Photos from the image-classification dataset "crackdata" in the GitHub repository TianjieZhang1993/RCCD. Its 4 classes are: alligator cracking, block cracks, longitudinal cracks, transverse cracks.

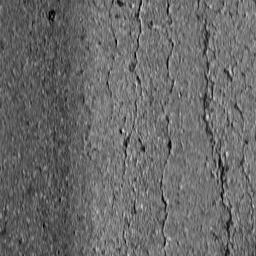
Label: block cracks

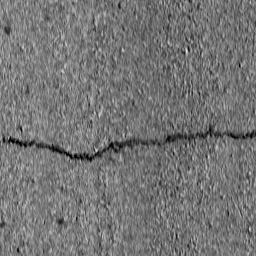
Label: transverse cracks

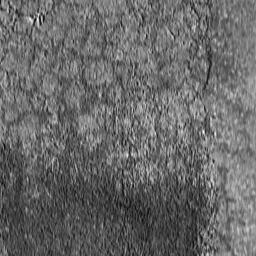
Label: alligator cracking

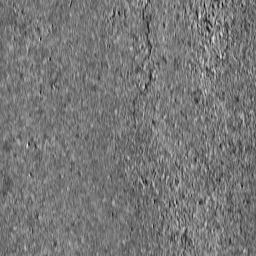
Label: longitudinal cracks

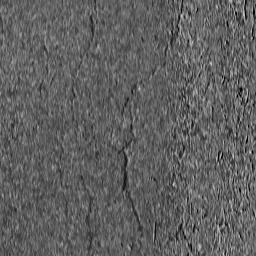
Label: longitudinal cracks

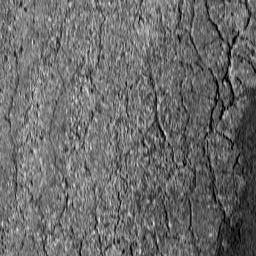
Label: alligator cracking
